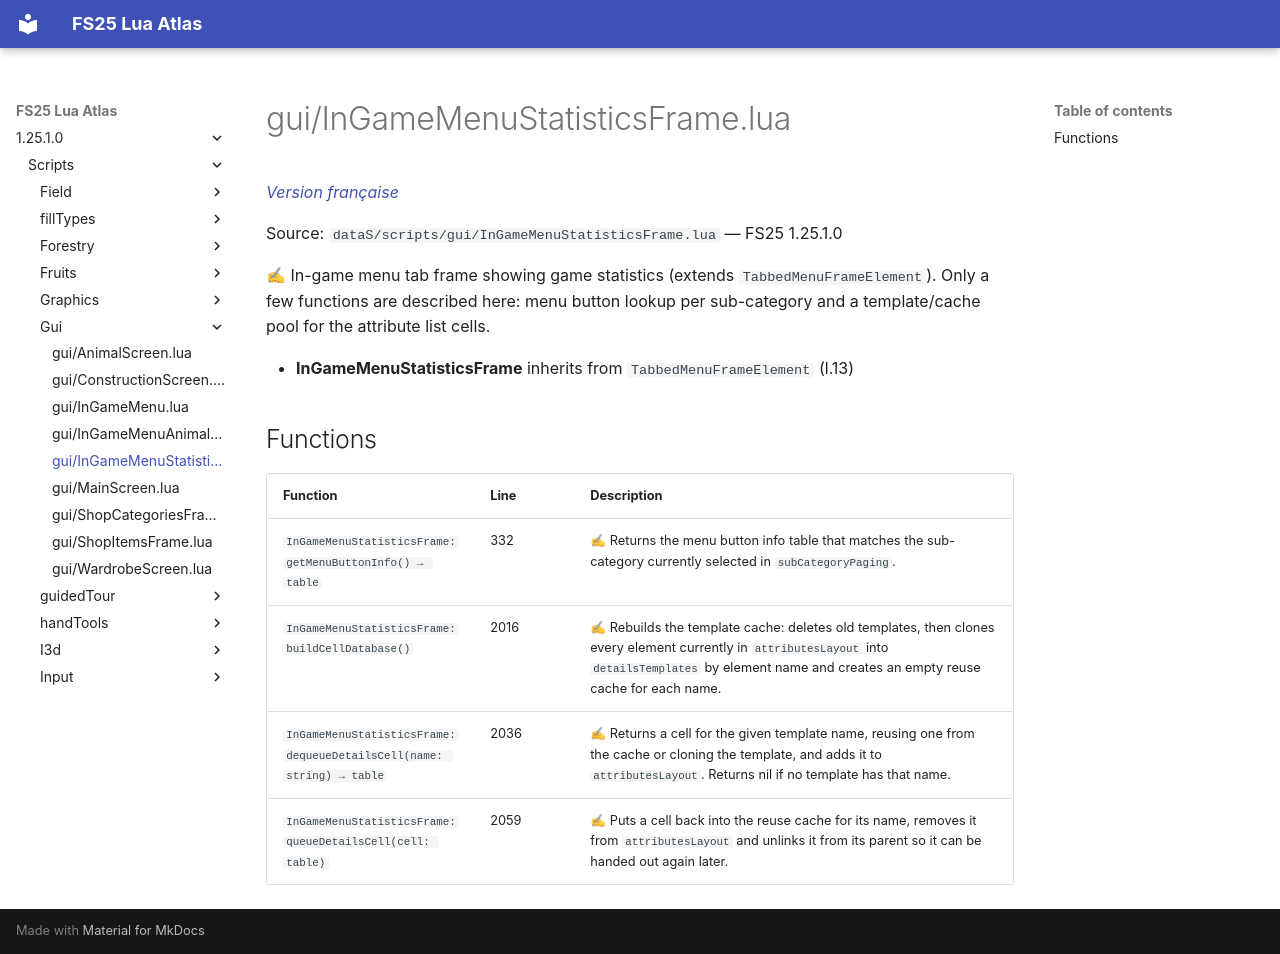

repository: Tim0219800/fs25-lua-atlas · page: 1.25.1.0/scripts/gui/InGameMenuStatisticsFrame.html · generator: mkdocs

# gui/InGameMenuStatisticsFrame.lua

*[Version française](../../fr/scripts/gui/InGameMenuStatisticsFrame.md)*

Source: `dataS/scripts/gui/InGameMenuStatisticsFrame.lua` — FS25 1.25.1.0

✍ In-game menu tab frame showing game statistics (extends `TabbedMenuFrameElement`). Only a few functions are described here: menu button lookup per sub-category and a template/cache pool for the attribute list cells.

- **InGameMenuStatisticsFrame** inherits from `TabbedMenuFrameElement` (l.13)

## Functions

| Function | Line | Description |
|---|---|---|
| `InGameMenuStatisticsFrame:getMenuButtonInfo() → table` | 332 | ✍ Returns the menu button info table that matches the sub-category currently selected in `subCategoryPaging`. |
| `InGameMenuStatisticsFrame:buildCellDatabase()` | 2016 | ✍ Rebuilds the template cache: deletes old templates, then clones every element currently in `attributesLayout` into `detailsTemplates` by element name and creates an empty reuse cache for each name. |
| `InGameMenuStatisticsFrame:dequeueDetailsCell(name: string) → table` | 2036 | ✍ Returns a cell for the given template name, reusing one from the cache or cloning the template, and adds it to `attributesLayout`. Returns nil if no template has that name. |
| `InGameMenuStatisticsFrame:queueDetailsCell(cell: table)` | 2059 | ✍ Puts a cell back into the reuse cache for its name, removes it from `attributesLayout` and unlinks it from its parent so it can be handed out again later. |
